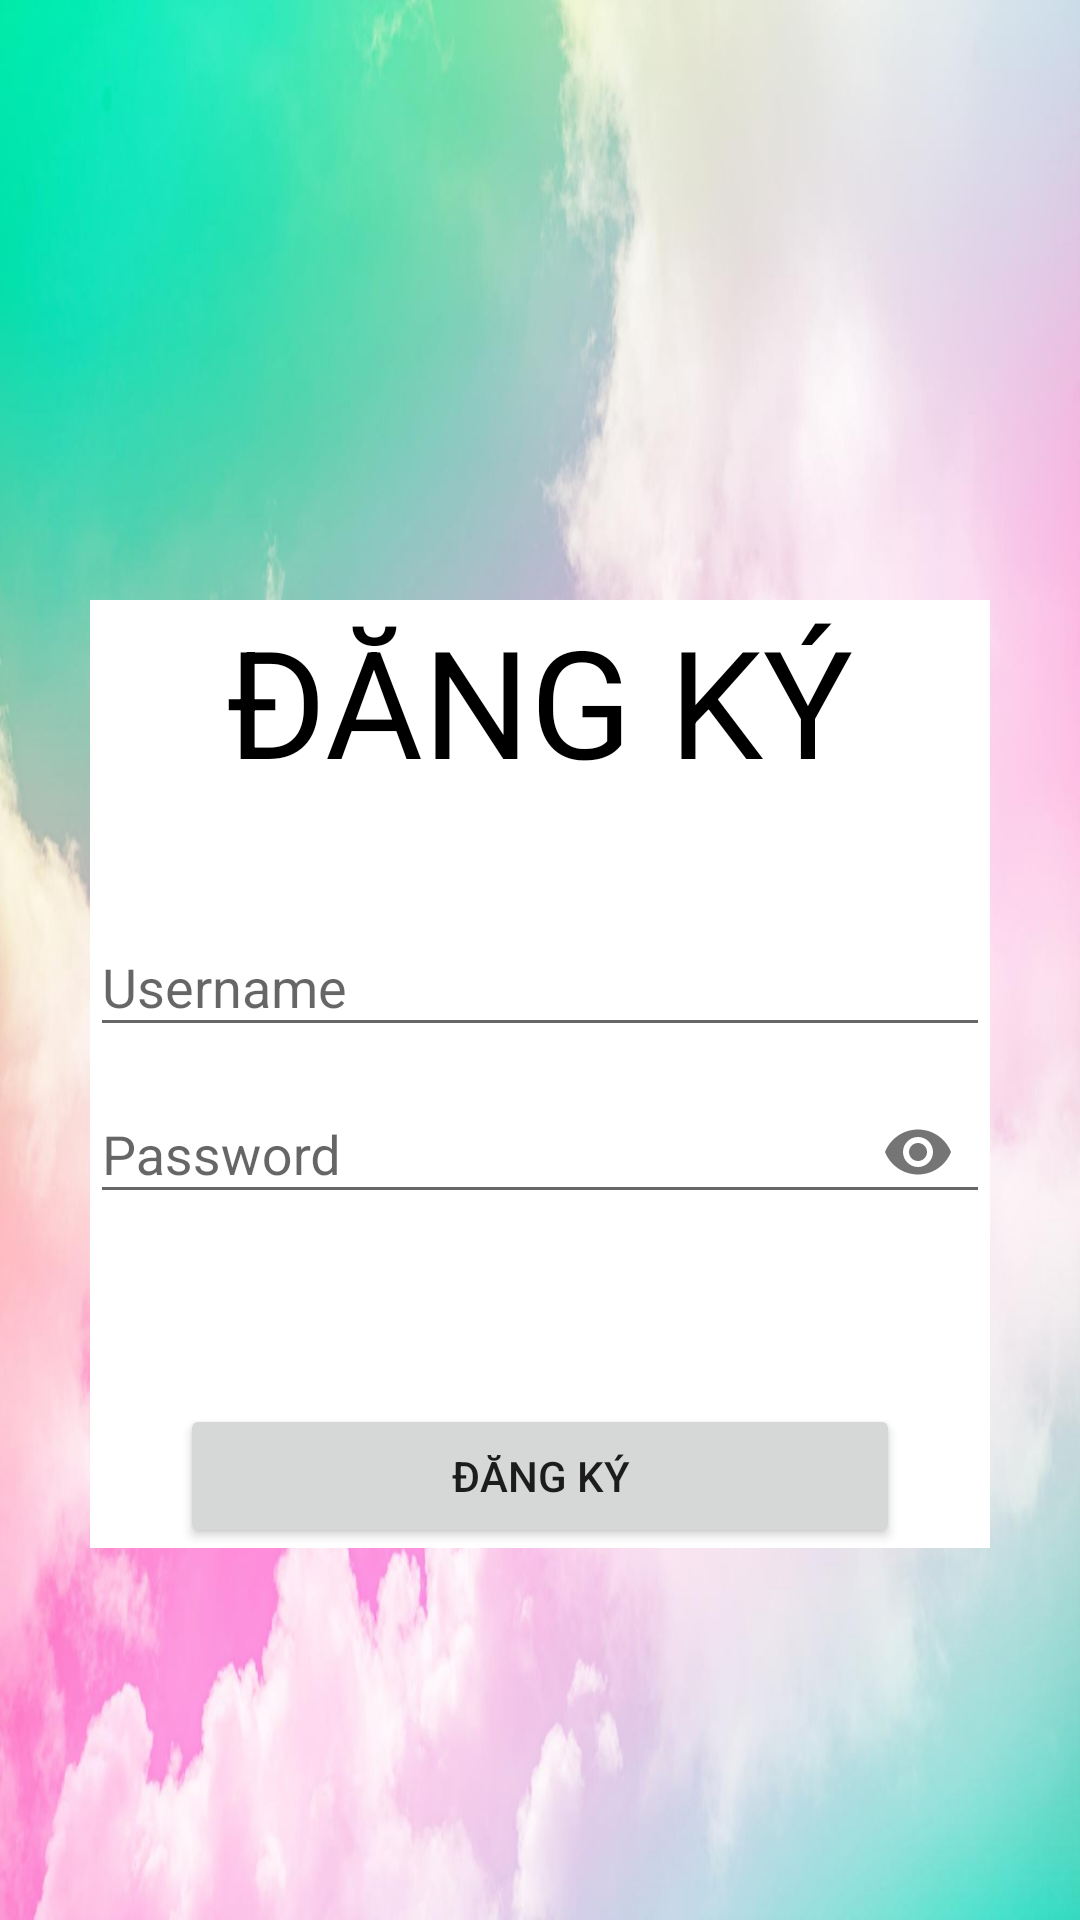

Layout XML and referenced resources for this Android screen:
<!-- AndroidManifest.xml: application theme Theme.AppCompat.DayNight.NoActionBar -->
<!-- res/layout/activity_signup.xml -->
<?xml version="1.0" encoding="utf-8"?>
<androidx.constraintlayout.widget.ConstraintLayout xmlns:android="http://schemas.android.com/apk/res/android"
    xmlns:app="http://schemas.android.com/apk/res-auto"
    xmlns:tools="http://schemas.android.com/tools"
    android:layout_width="match_parent"
    android:layout_height="match_parent"
    android:background="@drawable/bgk"
    tools:context=".SignupActivity">


    <LinearLayout
        android:layout_width="match_parent"
        android:layout_height="wrap_content"
        android:layout_marginHorizontal="30dp"
        android:layout_marginStart="30dp"
        android:layout_marginTop="200dp"
        android:layout_marginEnd="30dp"
        android:background="@color/white"
        android:orientation="vertical"
        app:layout_constraintEnd_toEndOf="parent"
        app:layout_constraintHorizontal_bias="0.0"
        app:layout_constraintStart_toStartOf="parent"
        app:layout_constraintTop_toTopOf="parent"
        tools:ignore="MissingConstraints">

        <TextView
            android:layout_width="wrap_content"
            android:layout_height="wrap_content"
            android:layout_gravity="center"
            android:layout_marginBottom="30dp"
            android:text="ĐĂNG KÝ"
            android:textColor="@color/black"
            android:textSize="50dp" />

        <com.google.android.material.textfield.TextInputLayout
            android:layout_width="match_parent"
            android:layout_height="wrap_content"
            android:hint="Username"
            app:passwordToggleEnabled="false">

            <com.google.android.material.textfield.TextInputEditText
                android:id="@+id/username"
                android:layout_width="match_parent"
                android:layout_height="wrap_content"
                android:ems="15"
                android:inputType="text" />
        </com.google.android.material.textfield.TextInputLayout>

        <com.google.android.material.textfield.TextInputLayout
            android:layout_width="match_parent"
            android:layout_height="wrap_content"
            android:hint="Password"
            app:passwordToggleEnabled="true">

            <com.google.android.material.textfield.TextInputEditText
                android:id="@+id/pass"
                android:layout_width="match_parent"
                android:layout_height="wrap_content"
                android:ems="15"
                android:inputType="textPassword" />
        </com.google.android.material.textfield.TextInputLayout>

        <Button
            android:id="@+id/btn_signup"
            android:layout_width="match_parent"
            android:layout_height="wrap_content"
            android:layout_marginHorizontal="30dp"
            android:layout_marginTop="60dp"
            android:text="Đăng ký" />
    </LinearLayout>
</androidx.constraintlayout.widget.ConstraintLayout>
<!-- resources referenced by this layout -->
<resources>
  <!-- drawable bgk: jpg bitmap (drawable, 482020 bytes) -->
  <!-- not gathered from this repository: default colours our renderer supplied (Android Studio template values) -->
  <color name="black">#FF000000</color>
  <color name="white">#FFFFFFFF</color>
</resources>
